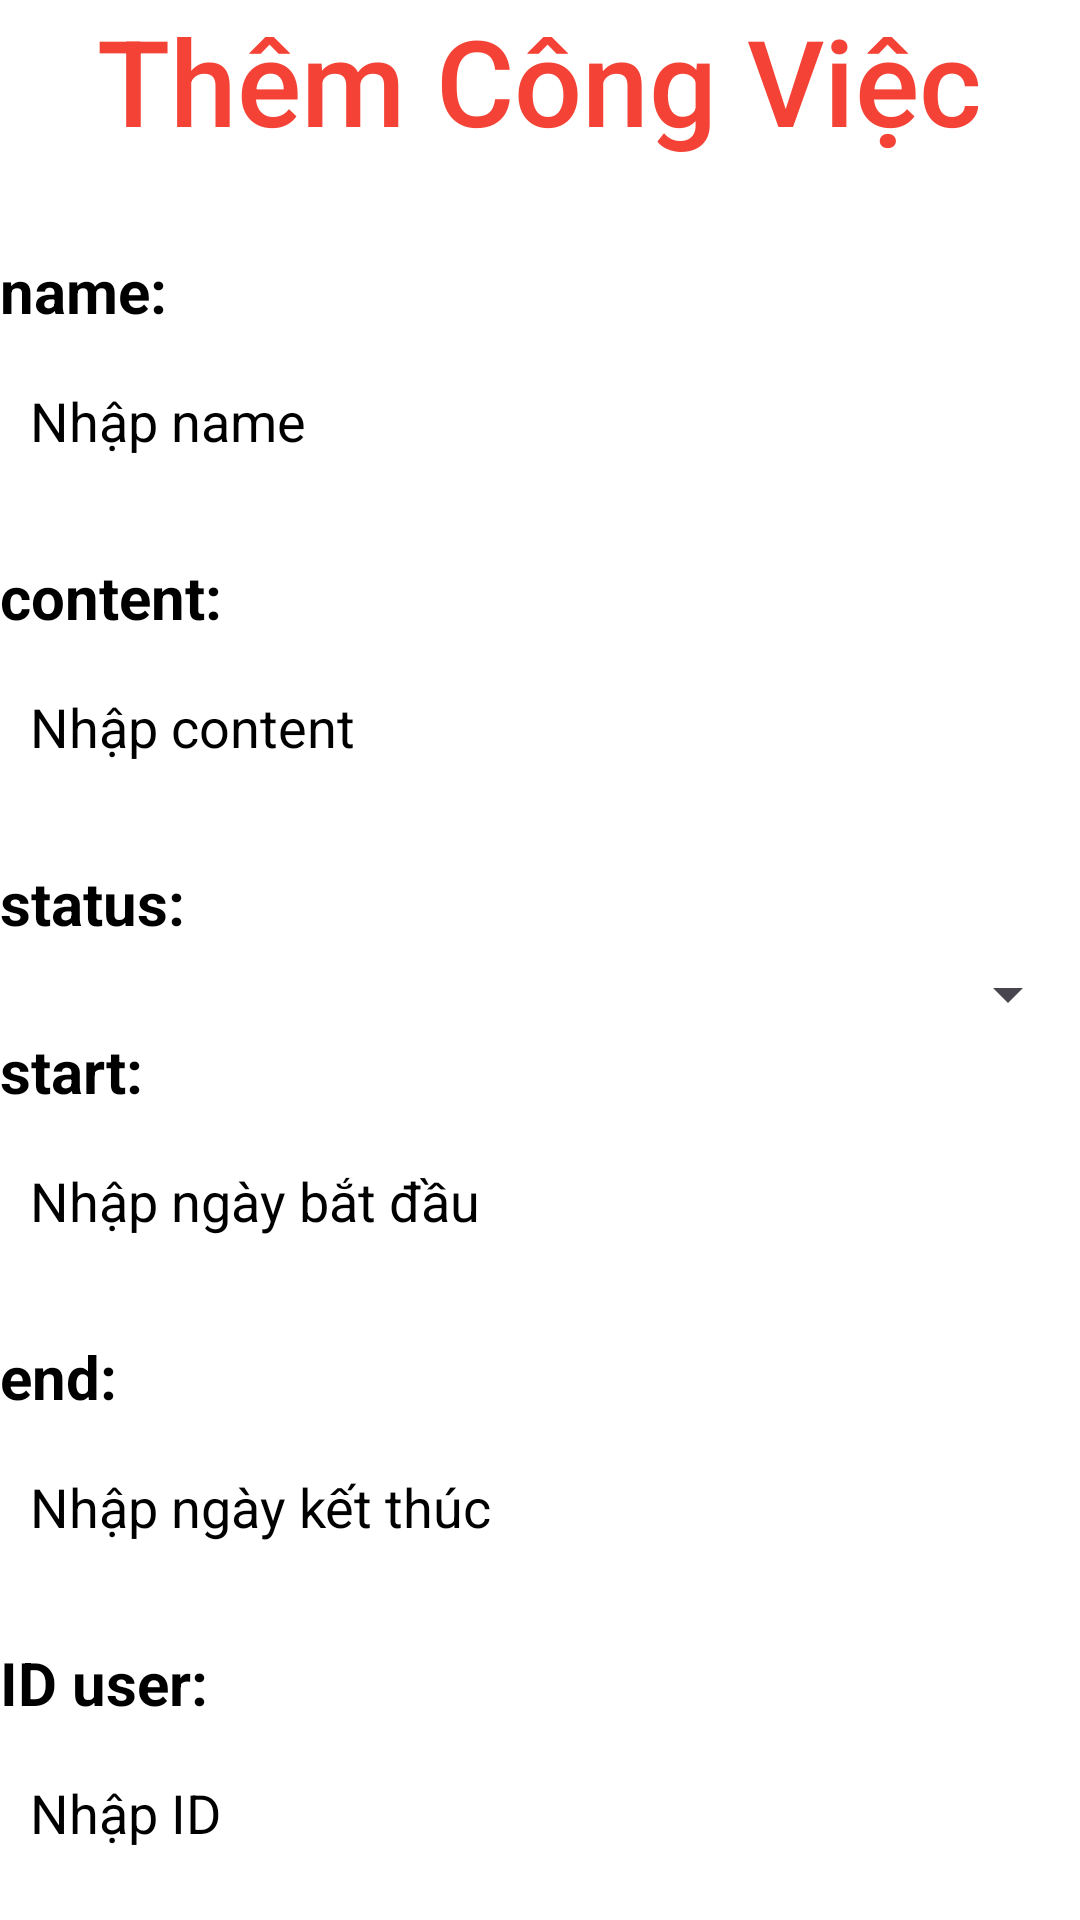

Reconstruct the res/layout file that produces this screen, plus the resources it refers to.
<!-- AndroidManifest.xml: application theme Theme.ASS1_Lucntph42288 -->
<!-- res/layout/dialog_add_task.xml -->
<?xml version="1.0" encoding="utf-8"?>
<LinearLayout xmlns:android="http://schemas.android.com/apk/res/android"
    android:layout_width="match_parent"
    android:layout_height="wrap_content"
    xmlns:app="http://schemas.android.com/apk/res-auto"
    android:orientation="vertical"
    android:background="@color/white"
    android:layout_margin="10dp">

    <TextView
        android:layout_width="wrap_content"
        android:layout_height="wrap_content"
        android:layout_gravity="center"
        android:layout_marginBottom="30sp"
        android:textColor="#F44336"
        android:text="Thêm Công Việc"
        android:fontFamily="sans-serif-medium"
        android:textSize="40sp" />
    <TextView
        android:layout_width="wrap_content"
        android:layout_height="wrap_content"
        android:layout_marginBottom="5sp"
        android:text="name:"
        android:textColor="@color/black"
        android:textSize="20sp"
        android:textStyle="bold" />

    <EditText
        android:id="@+id/edt_DialogAdd_Name"
        android:layout_width="match_parent"
        android:layout_height="50sp"
        android:layout_marginBottom="20sp"
        android:background="@drawable/editdn"
        android:hint="Nhập name"
        android:textColorHint="@color/black"
        android:textColor="@color/black"
        android:padding="10sp" />
    <TextView
        android:layout_width="wrap_content"
        android:layout_height="wrap_content"
        android:layout_marginBottom="5sp"
        android:text="content:"
        android:textColor="@color/black"
        android:textSize="20sp"
        android:textStyle="bold" />

    <EditText
        android:id="@+id/edt_DialogAdd_Content"
        android:layout_width="match_parent"
        android:layout_height="50sp"
        android:layout_marginBottom="20sp"
        android:background="@drawable/editdn"
        android:hint="Nhập content"
        android:textColorHint="@color/black"
        android:textColor="@color/black"
        android:padding="10sp" />
    <TextView
        android:layout_width="wrap_content"
        android:layout_height="wrap_content"
        android:layout_marginBottom="5sp"
        android:text="status:"
        android:textColor="@color/black"
        android:textSize="20sp"
        android:textStyle="bold" />
    <Spinner
        android:id="@+id/SP_DialogAdd_Status"
        android:layout_width="match_parent"
        android:layout_height="wrap_content"
        android:padding="10dp"/>

    <TextView
        android:layout_width="wrap_content"
        android:layout_height="wrap_content"
        android:layout_marginBottom="5sp"
        android:text="start:"
        android:textColor="@color/black"
        android:textSize="20sp"
        android:textStyle="bold" />

    <EditText
        android:id="@+id/edt_DialogAdd_Start"
        android:layout_width="match_parent"
        android:layout_height="50sp"
        android:layout_marginBottom="20sp"
        android:background="@drawable/editdn"
        android:hint="Nhập ngày bắt đầu"
        android:textColorHint="@color/black"
        android:textColor="@color/black"
        android:padding="10sp" />
    <TextView
        android:layout_width="wrap_content"
        android:layout_height="wrap_content"
        android:layout_marginBottom="5sp"
        android:text="end:"
        android:textColor="@color/black"
        android:textSize="20sp"
        android:textStyle="bold" />

    <EditText
        android:id="@+id/edt_DialogAdd_End"
        android:layout_width="match_parent"
        android:layout_height="50sp"
        android:layout_marginBottom="20sp"
        android:background="@drawable/editdn"
        android:hint="Nhập ngày kết thúc"
        android:textColorHint="@color/black"
        android:textColor="@color/black"
        android:padding="10sp" />
    <TextView
        android:layout_width="wrap_content"
        android:layout_height="wrap_content"
        android:layout_marginBottom="5sp"
        android:text="ID user:"
        android:textColor="@color/black"
        android:textSize="20sp"
        android:textStyle="bold" />

    <EditText
        android:id="@+id/edt_DialogAdd_UserID"
        android:layout_width="match_parent"
        android:layout_height="50sp"
        android:layout_marginBottom="20sp"
        android:background="@drawable/editdn"
        android:hint="Nhập ID"
        android:textColorHint="@color/black"
        android:textColor="@color/black"
        android:padding="10sp" />
    <Button
        android:id="@+id/btn_DialogAdd_Add"
        android:layout_width="wrap_content"
        android:layout_height="wrap_content"
        android:text="ADD"
        android:layout_gravity="center"
        />

</LinearLayout>
<!-- resources referenced by this layout -->
<resources>
  <style name="Theme.ASS1_Lucntph42288" parent="Base.Theme.ASS1_Lucntph42288" />
  <style name="Base.Theme.ASS1_Lucntph42288" parent="Theme.Material3.DayNight.NoActionBar">
          
          
      </style>
  <!-- not gathered from this repository: default colours our renderer supplied (Android Studio template values) -->
  <color name="black">#FF000000</color>
  <color name="white">#FFFFFFFF</color>
</resources>
